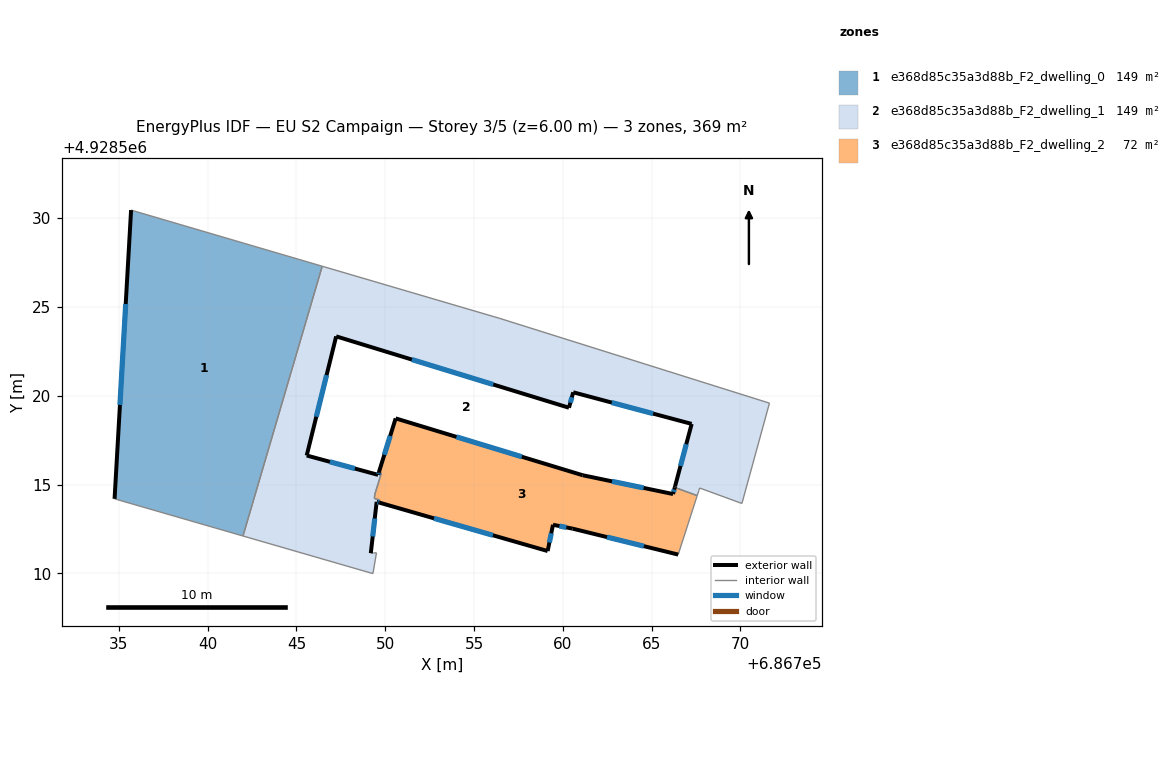
=== STOREY PLAN SPEC (per zone: floor XY polygon, exterior-wall plan segments, windows/doors) ===
zone 1: e368d85c35a3d88b_F2_dwelling_0  (148.6 m²)
  floor: (686741.99, 4928512.10) (686746.45, 4928527.29) (686735.69, 4928530.46) (686734.76, 4928514.20)
  exterior wall: (686734.76, 4928514.20) – (686735.69, 4928530.46)  [16.3 m]
    window: (686735.06, 4928519.48) – (686735.39, 4928525.17)  [6.0 m²]
  interior walls: 3
zone 2: e368d85c35a3d88b_F2_dwelling_1  (148.6 m²)
  floor: (686770.09, 4928513.93) (686771.64, 4928519.58) (686756.46, 4928524.36) (686746.45, 4928527.29) (686741.99, 4928512.10) (686749.31, 4928509.99) (686749.51, 4928511.16) (686749.34, 4928511.15) (686749.19, 4928511.14) (686749.52, 4928514.03) (686749.66, 4928513.98) (686749.68, 4928514.13) (686749.39, 4928514.22) (686749.42, 4928514.46) (686749.79, 4928515.65) (686749.64, 4928515.69) (686749.60, 4928515.55) (686745.58, 4928516.64) (686747.24, 4928523.35) (686760.35, 4928519.33) (686760.59, 4928520.20) (686767.26, 4928518.42) (686766.31, 4928514.84) (686767.57, 4928514.38) (686767.66, 4928514.66) (686767.71, 4928514.80)
  exterior wall: (686766.31, 4928514.84) – (686766.32, 4928514.91)  [0.1 m]
  exterior wall: (686766.32, 4928514.91) – (686767.26, 4928518.42)  [3.6 m]
    window: (686766.63, 4928516.05) – (686766.95, 4928517.27)  [1.3 m²]
  exterior wall: (686767.26, 4928518.42) – (686760.59, 4928520.20)  [6.9 m]
    window: (686765.09, 4928518.99) – (686762.76, 4928519.62)  [2.5 m²]
  exterior wall: (686760.59, 4928520.20) – (686760.35, 4928519.33)  [0.9 m]
    window: (686760.51, 4928519.91) – (686760.43, 4928519.61)  [0.3 m²]
  exterior wall: (686760.35, 4928519.33) – (686747.24, 4928523.35)  [13.7 m]
    window: (686756.08, 4928520.63) – (686751.50, 4928522.04)  [5.0 m²]
  exterior wall: (686747.24, 4928523.35) – (686745.58, 4928516.64)  [6.9 m]
    window: (686746.70, 4928521.16) – (686746.12, 4928518.82)  [2.5 m²]
  exterior wall: (686745.58, 4928516.64) – (686749.60, 4928515.55)  [4.2 m]
    window: (686746.89, 4928516.28) – (686748.29, 4928515.90)  [1.5 m²]
  exterior wall: (686749.60, 4928515.55) – (686749.64, 4928515.69)  [0.1 m]
    window: (686749.61, 4928515.59) – (686749.63, 4928515.64)  [0.1 m²]
  exterior wall: (686749.66, 4928513.98) – (686749.52, 4928514.03)  [0.2 m]
    window: (686749.62, 4928514.00) – (686749.57, 4928514.01)  [0.1 m²]
  exterior wall: (686749.52, 4928514.03) – (686749.19, 4928511.14)  [2.9 m]
    window: (686749.41, 4928513.09) – (686749.30, 4928512.08)  [1.1 m²]
  interior walls: 17
zone 3: e368d85c35a3d88b_F2_dwelling_2  (71.7 m²)
  floor: (686766.50, 4928511.06) (686767.56, 4928514.34) (686767.57, 4928514.38) (686766.31, 4928514.84) (686766.21, 4928514.47) (686761.12, 4928515.53) (686750.59, 4928518.73) (686749.64, 4928515.69) (686749.79, 4928515.65) (686749.42, 4928514.46) (686749.39, 4928514.22) (686749.68, 4928514.13) (686749.66, 4928513.98) (686759.15, 4928511.26) (686759.45, 4928512.74) (686760.56, 4928512.52)
  exterior wall: (686760.56, 4928512.52) – (686759.45, 4928512.74)  [1.1 m]
    window: (686760.20, 4928512.59) – (686759.81, 4928512.66)  [0.4 m²]
  exterior wall: (686759.45, 4928512.74) – (686759.15, 4928511.26)  [1.5 m]
    window: (686759.35, 4928512.25) – (686759.25, 4928511.74)  [0.6 m²]
  exterior wall: (686759.15, 4928511.26) – (686749.66, 4928513.98)  [9.9 m]
    window: (686756.06, 4928512.14) – (686752.75, 4928513.10)  [3.6 m²]
  exterior wall: (686749.64, 4928515.69) – (686750.59, 4928518.73)  [3.2 m]
    window: (686749.95, 4928516.68) – (686750.28, 4928517.74)  [1.2 m²]
  exterior wall: (686750.59, 4928518.73) – (686761.12, 4928515.53)  [11.0 m]
    window: (686754.01, 4928517.69) – (686757.69, 4928516.57)  [4.0 m²]
  exterior wall: (686761.12, 4928515.53) – (686766.21, 4928514.47)  [5.2 m]
    window: (686762.77, 4928515.18) – (686764.55, 4928514.81)  [1.9 m²]
  exterior wall: (686766.21, 4928514.47) – (686766.31, 4928514.84)  [0.4 m]
    window: (686766.24, 4928514.59) – (686766.27, 4928514.72)  [0.1 m²]
  exterior wall: (686766.50, 4928511.06) – (686760.56, 4928512.52)  [6.1 m]
    window: (686764.57, 4928511.53) – (686762.49, 4928512.04)  [2.2 m²]
  interior walls: 8

=== DERIVED (storey summary) ===
Building: EU S2 Campaign
Storey: 3 of 5  (floor level z = 6.00 m)
Storey gross floor area: 368.9 m²
Zones on this storey: 3
  - e368d85c35a3d88b_F2_dwelling_0: floor 148.6 m²; exterior wall 16.3 m (48.9 m²); 1 window(s) 6.0 m²; WWR 12.2%
  - e368d85c35a3d88b_F2_dwelling_1: floor 148.6 m²; exterior wall 39.5 m (118.5 m²); 9 window(s) 14.5 m²; WWR 12.2%
  - e368d85c35a3d88b_F2_dwelling_2: floor 71.7 m²; exterior wall 38.4 m (115.2 m²); 8 window(s) 14.1 m²; WWR 12.2%
Zone adjacency (shared interzone walls):
  - e368d85c35a3d88b_F2_dwelling_0 ↔ e368d85c35a3d88b_F2_dwelling_1
  - e368d85c35a3d88b_F2_dwelling_1 ↔ e368d85c35a3d88b_F2_dwelling_2